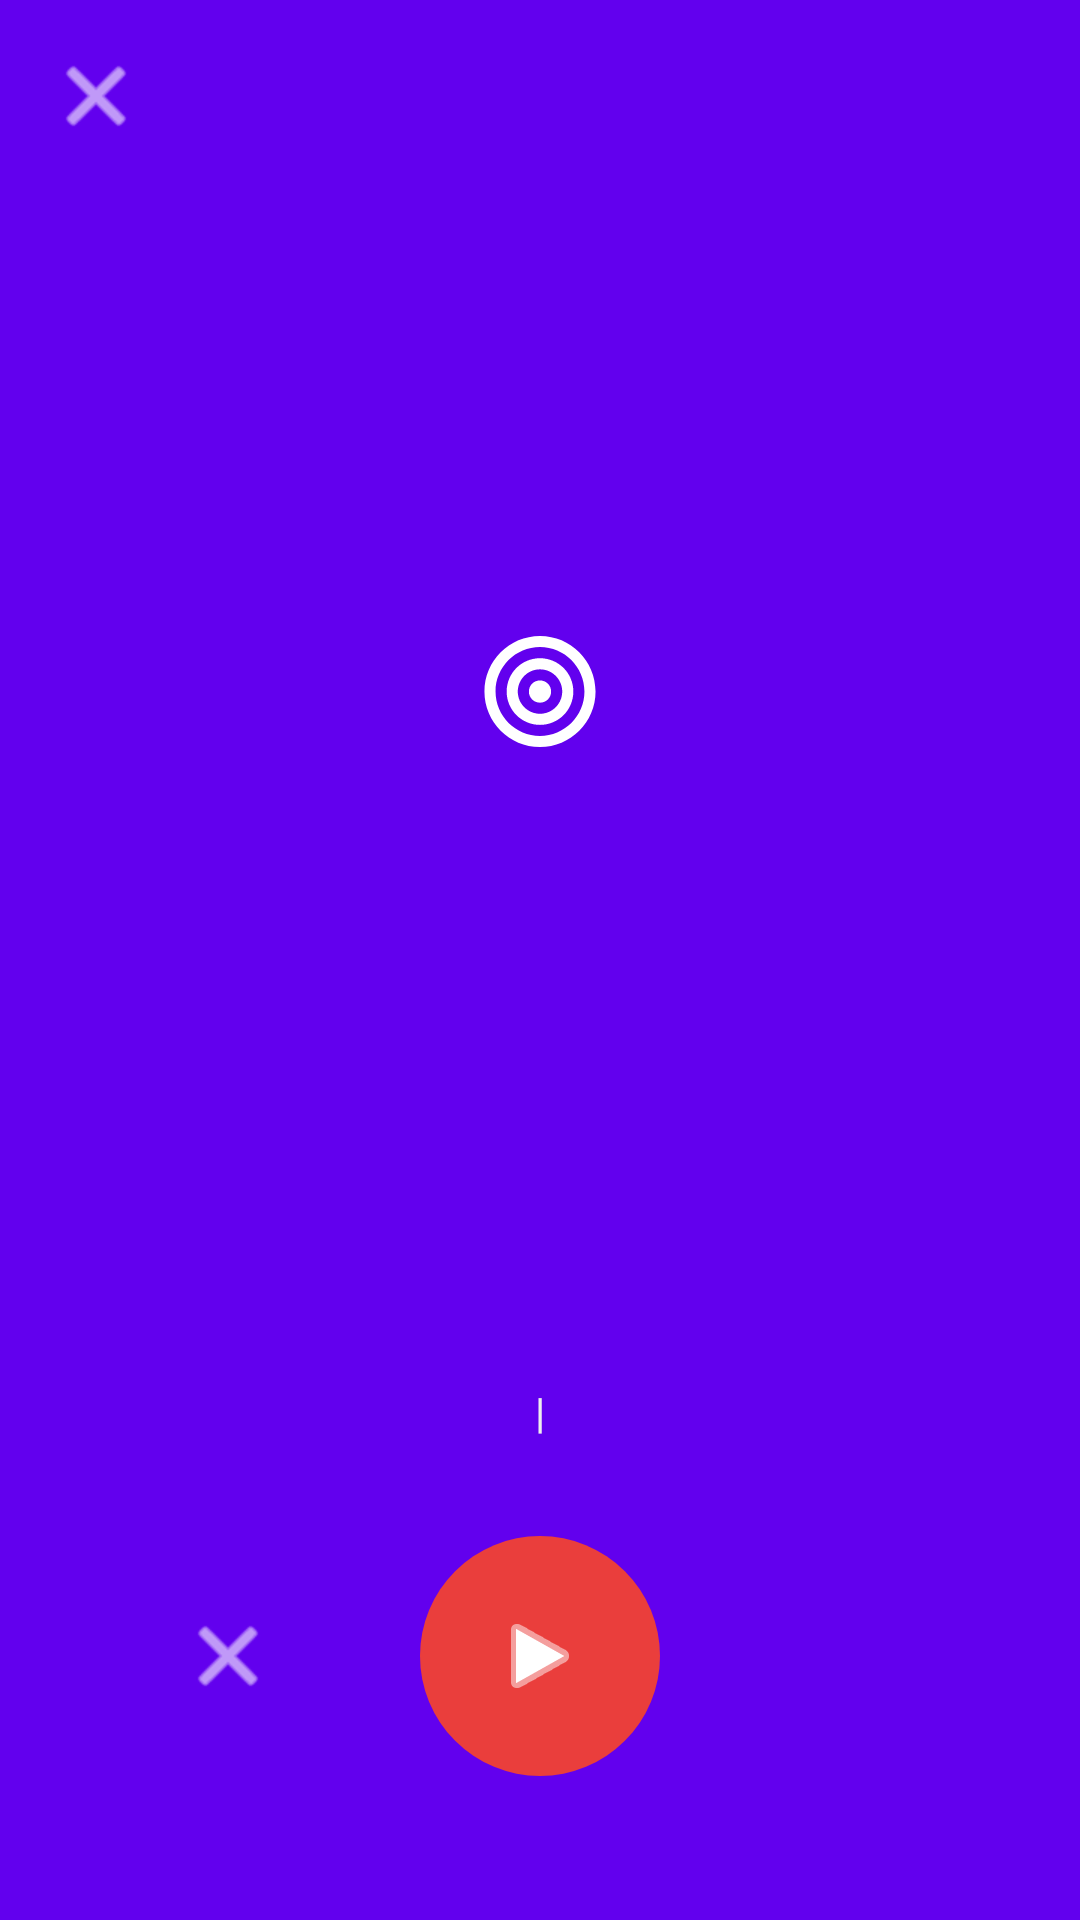

Write the Android layout XML for this screen, with the resource values it uses.
<!-- AndroidManifest.xml: activity theme Theme.HiqRadio -->
<!-- res/layout/activity_playing.xml -->
<?xml version="1.0" encoding="utf-8"?>
<androidx.constraintlayout.widget.ConstraintLayout xmlns:android="http://schemas.android.com/apk/res/android"
    xmlns:app="http://schemas.android.com/apk/res-auto"
    xmlns:tools="http://schemas.android.com/tools"
    android:layout_width="match_parent"
    android:layout_height="match_parent"
    android:background="@color/primary"
    tools:context=".ui.activity.PlayingActivity">

    
    <ImageButton
        android:id="@+id/backButton"
        android:layout_width="48dp"
        android:layout_height="48dp"
        android:layout_margin="8dp"
        android:background="?attr/selectableItemBackgroundBorderless"
        android:contentDescription="@string/cd_back"
        android:src="@android:drawable/ic_menu_close_clear_cancel"
        app:tint="@color/white"
        app:layout_constraintTop_toTopOf="parent"
        app:layout_constraintStart_toStartOf="parent" />

    
    <ImageView
        android:id="@+id/stationIcon"
        android:layout_width="200dp"
        android:layout_height="200dp"
        android:scaleType="centerCrop"
        android:src="@drawable/ic_launcher_foreground"
        android:contentDescription="@string/cd_station_icon"
        app:layout_constraintTop_toTopOf="parent"
        app:layout_constraintBottom_toBottomOf="parent"
        app:layout_constraintStart_toStartOf="parent"
        app:layout_constraintEnd_toEndOf="parent"
        app:layout_constraintVertical_bias="0.3" />

    
    <TextView
        android:id="@+id/stationName"
        android:layout_width="match_parent"
        android:layout_height="wrap_content"
        android:layout_marginHorizontal="24dp"
        android:layout_marginTop="24dp"
        android:gravity="center"
        android:ellipsize="marquee"
        android:marqueeRepeatLimit="marquee_forever"
        android:singleLine="true"
        android:textColor="@color/white"
        android:textSize="24sp"
        android:textStyle="bold"
        app:layout_constraintTop_toBottomOf="@id/stationIcon"
        tools:text="Radio Station Name" />

    
    <TextView
        android:id="@+id/stationCountry"
        android:layout_width="match_parent"
        android:layout_height="wrap_content"
        android:layout_marginHorizontal="24dp"
        android:layout_marginTop="8dp"
        android:gravity="center"
        android:textColor="@color/white"
        android:textSize="16sp"
        app:layout_constraintTop_toBottomOf="@id/stationName"
        tools:text="Country" />

    
    <TextView
        android:id="@+id/stationTags"
        android:layout_width="match_parent"
        android:layout_height="wrap_content"
        android:layout_marginHorizontal="24dp"
        android:layout_marginTop="8dp"
        android:gravity="center"
        android:textColor="@color/gray_light"
        android:textSize="14sp"
        app:layout_constraintTop_toBottomOf="@id/stationCountry"
        tools:text="tags" />

    
    <LinearLayout
        android:id="@+id/stationInfo"
        android:layout_width="wrap_content"
        android:layout_height="wrap_content"
        android:layout_marginTop="16dp"
        android:orientation="horizontal"
        app:layout_constraintTop_toBottomOf="@id/stationTags"
        app:layout_constraintStart_toStartOf="parent"
        app:layout_constraintEnd_toEndOf="parent">

        <TextView
            android:id="@+id/stationBitrate"
            android:layout_width="wrap_content"
            android:layout_height="wrap_content"
            android:textColor="@color/gray_light"
            android:textSize="12sp"
            tools:text="128 kbps" />

        <TextView
            android:layout_width="wrap_content"
            android:layout_height="wrap_content"
            android:layout_marginHorizontal="8dp"
            android:text=" | "
            android:textColor="@color/gray_light" />

        <TextView
            android:id="@+id/stationCodec"
            android:layout_width="wrap_content"
            android:layout_height="wrap_content"
            android:textColor="@color/gray_light"
            android:textSize="12sp"
            tools:text="MP3" />

    </LinearLayout>

    
    <TextView
        android:id="@+id/statusText"
        android:layout_width="wrap_content"
        android:layout_height="wrap_content"
        android:layout_marginBottom="16dp"
        android:textColor="@color/white"
        android:textSize="14sp"
        app:layout_constraintBottom_toTopOf="@id/controlButtons"
        app:layout_constraintStart_toStartOf="parent"
        app:layout_constraintEnd_toEndOf="parent"
        tools:text="Playing" />

    
    <LinearLayout
        android:id="@+id/controlButtons"
        android:layout_width="wrap_content"
        android:layout_height="wrap_content"
        android:layout_marginBottom="48dp"
        android:orientation="horizontal"
        android:gravity="center"
        app:layout_constraintBottom_toBottomOf="parent"
        app:layout_constraintStart_toStartOf="parent"
        app:layout_constraintEnd_toEndOf="parent">

        <ImageButton
            android:id="@+id/stopButton"
            android:layout_width="64dp"
            android:layout_height="64dp"
            android:background="?attr/selectableItemBackgroundBorderless"
            android:contentDescription="@string/stop"
            android:src="@android:drawable/ic_menu_close_clear_cancel"
            app:tint="@color/white" />

        <ImageButton
            android:id="@+id/playPauseButton"
            android:layout_width="80dp"
            android:layout_height="80dp"
            android:layout_marginHorizontal="32dp"
            android:background="@drawable/play_button_background"
            android:contentDescription="@string/cd_play_pause"
            android:src="@android:drawable/ic_media_play"
            app:tint="@color/white" />

        <View
            android:layout_width="64dp"
            android:layout_height="64dp" />

    </LinearLayout>

</androidx.constraintlayout.widget.ConstraintLayout>
<!-- resources referenced by this layout -->
<resources>
  <color name="gray_light">#FFEEEEEE</color>
  <color name="primary">#FF6200EE</color>
  <color name="white">#FFFFFFFF</color>
  <!-- drawable ic_launcher_foreground (drawable) -->
  <?xml version="1.0" encoding="utf-8"?>
  <vector xmlns:android="http://schemas.android.com/apk/res/android"
      android:width="108dp"
      android:height="108dp"
      android:viewportWidth="108"
      android:viewportHeight="108">
  
      <group android:scaleX="0.4"
          android:scaleY="0.4"
          android:translateX="32.4"
          android:translateY="32.4">
  
          <path
              android:fillColor="#FFFFFF"
              android:pathData="M54,27C40.2,27 29,38.2 29,52c0,13.8 11.2,25 25,25s25,-11.2 25,-25C79,38.2 67.8,27 54,27zM54,72c-11,0 -20,-9 -20,-20s9,-20 20,-20s20,9 20,20S65,72 54,72z"/>
  
          <path
              android:fillColor="#FFFFFF"
              android:pathData="M54,37c-8.3,0 -15,6.7 -15,15s6.7,15 15,15s15,-6.7 15,-15S62.3,37 54,37zM54,62c-5.5,0 -10,-4.5 -10,-10s4.5,-10 10,-10s10,4.5 10,10S59.5,62 54,62z"/>
  
          <path
              android:fillColor="#FFFFFF"
              android:pathData="M54,47c-2.8,0 -5,2.2 -5,5s2.2,5 5,5s5,-2.2 5,-5S56.8,47 54,47z"/>
  
      </group>
  
  </vector>
  <!-- drawable play_button_background (drawable) -->
  <?xml version="1.0" encoding="utf-8"?>
  <shape xmlns:android="http://schemas.android.com/apk/res/android"
      android:shape="oval">
      <solid android:color="#FFEA3E3C" />
  </shape>
  <string name="cd_back">Back</string>
  <string name="cd_play_pause">Play or pause</string>
  <string name="cd_station_icon">Station icon</string>
  <string name="stop">Stop</string>
  <style name="Theme.HiqRadio" parent="Theme.Material3.Light.NoActionBar">
          <item name="colorPrimary">@color/primary</item>
          <item name="colorPrimaryVariant">@color/primary_variant</item>
          <item name="colorOnPrimary">@color/on_primary</item>
          <item name="colorSecondary">@color/secondary</item>
          <item name="colorSecondaryVariant">@color/secondary_variant</item>
          <item name="colorOnSecondary">@color/on_secondary</item>
          <item name="android:colorBackground">@color/background</item>
          <item name="colorSurface">@color/surface</item>
          <item name="colorOnSurface">@color/on_surface</item>
          <item name="colorError">@color/error</item>
          <item name="colorOnError">@color/on_error</item>
          <item name="android:statusBarColor">@color/primary</item>
      </style>
  <color name="primary_variant">#FF3700B3</color>
  <color name="on_primary">#FFFFFFFF</color>
  <color name="secondary">#FF03DAC6</color>
  <color name="secondary_variant">#FF018786</color>
  <color name="on_secondary">#FF000000</color>
  <color name="background">#FFFFFFFF</color>
  <color name="surface">#FFFFFFFF</color>
  <color name="on_surface">#FF000000</color>
  <color name="error">#FFB00020</color>
  <color name="on_error">#FFFFFFFF</color>
</resources>
